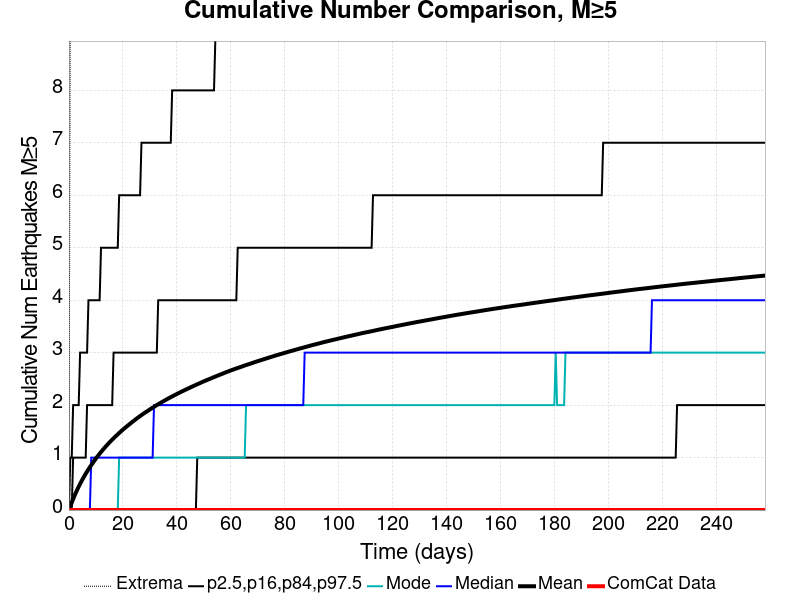

The data file committed next to this chart (first rows):
Time (days), ComCat Data, Simulation Mean, Simulation Median, Simulation Mode, Simulation Minimum, Simulation Maximum, 2.5 %-ile, 16 %-ile, 84 %-ile, 97.5 %-ile
0.0, 0.0, 0.0, 0.0, 0.0, 0.0, 0.0, 0.0, 0.0, 0.0, 0.0
0.5166, 0.0, 0.0722, 0.0, 0.0, 0.0, 10.0, 0.0, 0.0, 0.0, 1.0
1.033, 0.0, 0.1411, 0.0, 0.0, 0.0, 21.0, 0.0, 0.0, 0.0, 1.0
1.55, 0.0, 0.2085, 0.0, 0.0, 0.0, 24.0, 0.0, 0.0, 1.0, 2.0
2.066, 0.0, 0.2728, 0.0, 0.0, 0.0, 25.0, 0.0, 0.0, 1.0, 2.0
2.583, 0.0, 0.3329, 0.0, 0.0, 0.0, 27.0, 0.0, 0.0, 1.0, 2.0
3.1, 0.0, 0.3905, 0.0, 0.0, 0.0, 27.0, 0.0, 0.0, 1.0, 2.0
3.616, 0.0, 0.4471, 0.0, 0.0, 0.0, 28.0, 0.0, 0.0, 1.0, 2.0
4.133, 0.0, 0.4991, 0.0, 0.0, 0.0, 28.0, 0.0, 0.0, 1.0, 3.0
4.649, 0.0, 0.5491, 0.0, 0.0, 0.0, 28.0, 0.0, 0.0, 1.0, 3.0
5.166, 0.0, 0.5984, 0.0, 0.0, 0.0, 28.0, 0.0, 0.0, 1.0, 3.0
5.683, 0.0, 0.6455, 0.0, 0.0, 0.0, 28.0, 0.0, 0.0, 1.0, 3.0
6.199, 0.0, 0.6912, 0.0, 0.0, 0.0, 28.0, 0.0, 0.0, 1.0, 3.0
6.716, 0.0, 0.7344, 0.0, 0.0, 0.0, 28.0, 0.0, 0.0, 2.0, 3.0
7.232, 0.0, 0.7759, 0.0, 0.0, 0.0, 28.0, 0.0, 0.0, 2.0, 4.0
7.749, 0.0, 0.818, 0.0, 0.0, 0.0, 29.0, 0.0, 0.0, 2.0, 4.0
8.265, 0.0, 0.8562, 1.0, 0.0, 0.0, 29.0, 0.0, 0.0, 2.0, 4.0
8.782, 0.0, 0.8947, 1.0, 0.0, 0.0, 30.0, 0.0, 0.0, 2.0, 4.0
9.299, 0.0, 0.9323, 1.0, 0.0, 0.0, 30.0, 0.0, 0.0, 2.0, 4.0
9.815, 0.0, 0.9694, 1.0, 0.0, 0.0, 30.0, 0.0, 0.0, 2.0, 4.0
10.33, 0.0, 1.006, 1.0, 0.0, 0.0, 30.0, 0.0, 0.0, 2.0, 4.0
10.85, 0.0, 1.04, 1.0, 0.0, 0.0, 30.0, 0.0, 0.0, 2.0, 4.0
11.37, 0.0, 1.074, 1.0, 0.0, 0.0, 30.0, 0.0, 0.0, 2.0, 4.0
11.88, 0.0, 1.107, 1.0, 0.0, 0.0, 30.0, 0.0, 0.0, 2.0, 5.0
12.4, 0.0, 1.138, 1.0, 0.0, 0.0, 30.0, 0.0, 0.0, 2.0, 5.0
12.91, 0.0, 1.17, 1.0, 0.0, 0.0, 30.0, 0.0, 0.0, 2.0, 5.0
13.43, 0.0, 1.2, 1.0, 0.0, 0.0, 30.0, 0.0, 0.0, 2.0, 5.0
13.95, 0.0, 1.23, 1.0, 0.0, 0.0, 30.0, 0.0, 0.0, 2.0, 5.0
14.46, 0.0, 1.259, 1.0, 0.0, 0.0, 30.0, 0.0, 0.0, 2.0, 5.0
14.98, 0.0, 1.287, 1.0, 0.0, 0.0, 30.0, 0.0, 0.0, 2.0, 5.0
15.5, 0.0, 1.315, 1.0, 0.0, 0.0, 30.0, 0.0, 0.0, 2.0, 5.0
16.01, 0.0, 1.342, 1.0, 0.0, 0.0, 30.0, 0.0, 0.0, 2.0, 5.0
16.53, 0.0, 1.368, 1.0, 0.0, 0.0, 30.0, 0.0, 0.0, 3.0, 5.0
17.05, 0.0, 1.394, 1.0, 0.0, 0.0, 31.0, 0.0, 0.0, 3.0, 5.0
17.56, 0.0, 1.419, 1.0, 0.0, 0.0, 31.0, 0.0, 0.0, 3.0, 5.0
18.08, 0.0, 1.443, 1.0, 0.0, 0.0, 31.0, 0.0, 0.0, 3.0, 5.0
18.6, 0.0, 1.469, 1.0, 1.0, 0.0, 31.0, 0.0, 0.0, 3.0, 6.0
19.11, 0.0, 1.493, 1.0, 1.0, 0.0, 31.0, 0.0, 0.0, 3.0, 6.0
19.63, 0.0, 1.516, 1.0, 1.0, 0.0, 32.0, 0.0, 0.0, 3.0, 6.0
20.15, 0.0, 1.54, 1.0, 1.0, 0.0, 32.0, 0.0, 0.0, 3.0, 6.0
20.66, 0.0, 1.562, 1.0, 1.0, 0.0, 32.0, 0.0, 0.0, 3.0, 6.0
21.18, 0.0, 1.585, 1.0, 1.0, 0.0, 32.0, 0.0, 0.0, 3.0, 6.0
21.7, 0.0, 1.606, 1.0, 1.0, 0.0, 32.0, 0.0, 0.0, 3.0, 6.0
22.21, 0.0, 1.628, 1.0, 1.0, 0.0, 32.0, 0.0, 0.0, 3.0, 6.0
22.73, 0.0, 1.648, 1.0, 1.0, 0.0, 32.0, 0.0, 0.0, 3.0, 6.0
23.25, 0.0, 1.67, 1.0, 1.0, 0.0, 32.0, 0.0, 0.0, 3.0, 6.0
23.76, 0.0, 1.691, 1.0, 1.0, 0.0, 34.0, 0.0, 0.0, 3.0, 6.0
24.28, 0.0, 1.712, 1.0, 1.0, 0.0, 34.0, 0.0, 0.0, 3.0, 6.0
24.8, 0.0, 1.732, 1.0, 1.0, 0.0, 34.0, 0.0, 0.0, 3.0, 6.0
25.31, 0.0, 1.752, 1.0, 1.0, 0.0, 34.0, 0.0, 0.0, 3.0, 6.0
25.83, 0.0, 1.772, 1.0, 1.0, 0.0, 34.0, 0.0, 0.0, 3.0, 6.0
26.35, 0.0, 1.791, 1.0, 1.0, 0.0, 34.0, 0.0, 0.0, 3.0, 6.0
26.86, 0.0, 1.81, 1.0, 1.0, 0.0, 35.0, 0.0, 0.0, 3.0, 7.0
27.38, 0.0, 1.829, 1.0, 1.0, 0.0, 35.0, 0.0, 0.0, 3.0, 7.0
27.9, 0.0, 1.847, 1.0, 1.0, 0.0, 35.0, 0.0, 0.0, 3.0, 7.0
28.41, 0.0, 1.865, 1.0, 1.0, 0.0, 35.0, 0.0, 0.0, 3.0, 7.0
28.93, 0.0, 1.882, 1.0, 1.0, 0.0, 35.0, 0.0, 0.0, 3.0, 7.0
29.45, 0.0, 1.899, 1.0, 1.0, 0.0, 35.0, 0.0, 0.0, 3.0, 7.0
29.96, 0.0, 1.917, 1.0, 1.0, 0.0, 35.0, 0.0, 0.0, 3.0, 7.0
30.48, 0.0, 1.934, 1.0, 1.0, 0.0, 35.0, 0.0, 0.0, 3.0, 7.0
... 440 more rows
